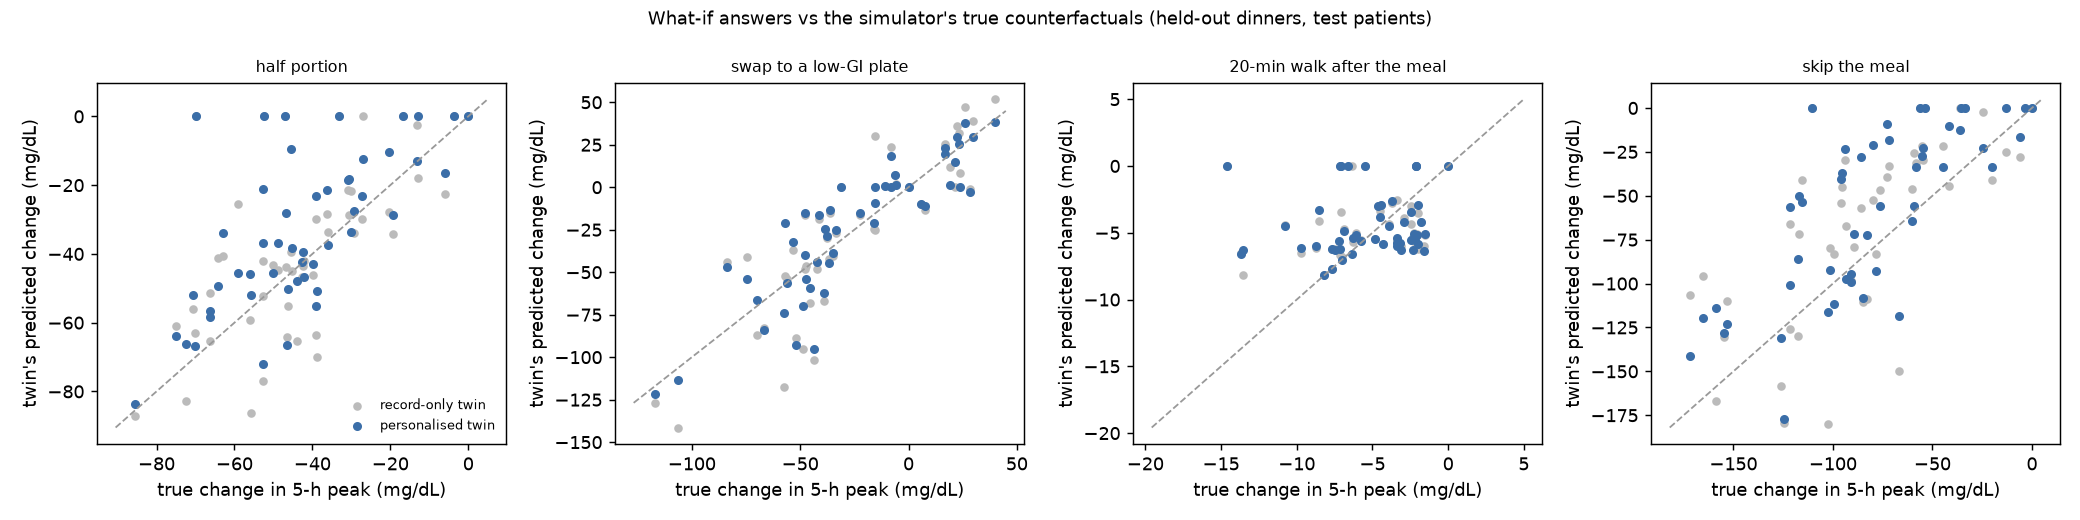

The table this chart was drawn from, first rows:
patient_id, intervention, true_delta, fitted_delta, prior_delta, true_base_peak, fitted_base_peak
SP-0011, half portion, -50.19, -45.44, -43.16, 277.1, 260.9
SP-0011, swap to a low-GI plate, -38.77, -24.29, -24.32, 277.1, 260.9
SP-0011, 20-min walk after the meal, -7.659, -6.251, -6.209, 277.1, 260.9
SP-0011, skip the meal, -101.4, -92.24, -79.61, 277.1, 260.9
SP-0024, half portion, -55.69, -52.04, -86.27, 328.6, 315.2
SP-0024, swap to a low-GI plate, -57.54, -74.23, -117.5, 328.6, 315.2
SP-0024, 20-min walk after the meal, -2.44, -5.559, -4.332, 328.6, 315.2
SP-0024, skip the meal, -102.5, -116.4, -180, 328.6, 315.2
SP-0034, half portion, -46.75, -28.18, -43.76, 294.8, 248.7
SP-0034, swap to a low-GI plate, -41.11, -16.1, -18.58, 294.8, 248.7
SP-0034, 20-min walk after the meal, -7.124, -6.199, -6.639, 294.8, 248.7
SP-0034, skip the meal, -85.83, -28.18, -56.77, 294.8, 248.7
SP-0040, half portion, -62.91, -34.04, -40.55, 331.7, 250.5
SP-0040, swap to a low-GI plate, -36.18, -13.35, -15.37, 331.7, 250.5
SP-0040, 20-min walk after the meal, -8.738, -5.979, -6.132, 331.7, 250.5
SP-0040, skip the meal, -116.9, -50.39, -71.88, 331.7, 250.5
SP-0043, half portion, -12.95, 0.0, -18.03, 185.2, 147.8
SP-0043, swap to a low-GI plate, 39.91, 38.26, 51.81, 185.2, 147.8
SP-0043, 20-min walk after the meal, -7.076, 0.0, -3.454, 185.2, 147.8
SP-0043, skip the meal, -12.95, 0.0, -24.88, 185.2, 147.8
SP-0062, half portion, -42.49, -39.35, -43.57, 288.5, 262.7
SP-0062, swap to a low-GI plate, -22.58, -15.01, -16.15, 288.5, 262.7
SP-0062, 20-min walk after the meal, -3.915, -4.457, -4.32, 288.5, 262.7
SP-0062, skip the meal, -89.21, -72.02, -79.23, 288.5, 262.7
SP-0066, half portion, -29.36, -27.64, -33.79, 250.8, 226.7
SP-0066, swap to a low-GI plate, -6.22, 7.199, 7.05, 250.8, 226.7
SP-0066, 20-min walk after the meal, -4.458, -2.885, -2.902, 250.8, 226.7
SP-0066, skip the meal, -60.52, -64.18, -46.12, 250.8, 226.7
SP-0068, half portion, -42.12, -46.65, -42.15, 239.1, 285.1
SP-0068, swap to a low-GI plate, -36.73, -44.64, -42.08, 239.1, 285.1
SP-0068, 20-min walk after the meal, -3.395, -5.773, -5.705, 239.1, 285.1
SP-0068, skip the meal, -93.26, -97.39, -67.51, 239.1, 285.1
SP-0080, half portion, -36.1, -37.32, -33.75, 199.4, 208
SP-0080, swap to a low-GI plate, 28.42, -2.666, -1.193, 199.4, 208
SP-0080, 20-min walk after the meal, -3.72, -2.593, -2.776, 199.4, 208
SP-0080, skip the meal, -78.4, -92.74, -83.06, 199.4, 208
SP-0082, half portion, -43.89, -48.01, -65.46, 336.5, 274.2
SP-0082, swap to a low-GI plate, -70.09, -66.29, -87.16, 336.5, 274.2
SP-0082, 20-min walk after the meal, -6.294, -5.402, -5.675, 336.5, 274.2
SP-0082, skip the meal, -117.7, -85.88, -130, 336.5, 274.2
SP-0090, half portion, -52.61, -36.94, -42.12, 303.2, 237.6
SP-0090, swap to a low-GI plate, -47.7, -15.22, -16.51, 303.2, 237.6
SP-0090, 20-min walk after the meal, -2.25, -5.129, -5.01, 303.2, 237.6
SP-0090, skip the meal, -95.86, -40.31, -54.03, 303.2, 237.6
SP-0098, half portion, -30.63, -18.22, -28.72, 237.1, 182.7
SP-0098, swap to a low-GI plate, -7.928, 18.67, 23.42, 237.1, 182.7
SP-0098, 20-min walk after the meal, -2.313, -6.299, -5.312, 237.1, 182.7
SP-0098, skip the meal, -71.79, -18.22, -33.27, 237.1, 182.7
SP-0114, half portion, -72.36, -66.15, -82.83, 429.2, 320.7
SP-0114, swap to a low-GI plate, -106.5, -113.7, -141.4, 429.2, 320.7
SP-0114, 20-min walk after the meal, -1.966, -5.874, -6.238, 429.2, 320.7
SP-0114, skip the meal, -158.7, -113.7, -166.9, 429.2, 320.7
SP-0115, half portion, -36.29, -21.28, -28.35, 247.4, 193.6
SP-0115, swap to a low-GI plate, 23.49, 25.6, 31.72, 247.4, 193.6
SP-0115, 20-min walk after the meal, -8.557, -3.313, -4.095, 247.4, 193.6
SP-0115, skip the meal, -58.35, -33.84, -31.56, 247.4, 193.6
SP-0118, half portion, -38.99, -23.14, -29.9, 264, 187.1
SP-0118, swap to a low-GI plate, -10.95, 0.6478, 0.5315, 264, 187.1
SP-0118, 20-min walk after the meal, -7.234, -5.584, -6.377, 264, 187.1
SP-0118, skip the meal, -93.69, -23.14, -29.9, 264, 187.1
... 140 more rows
